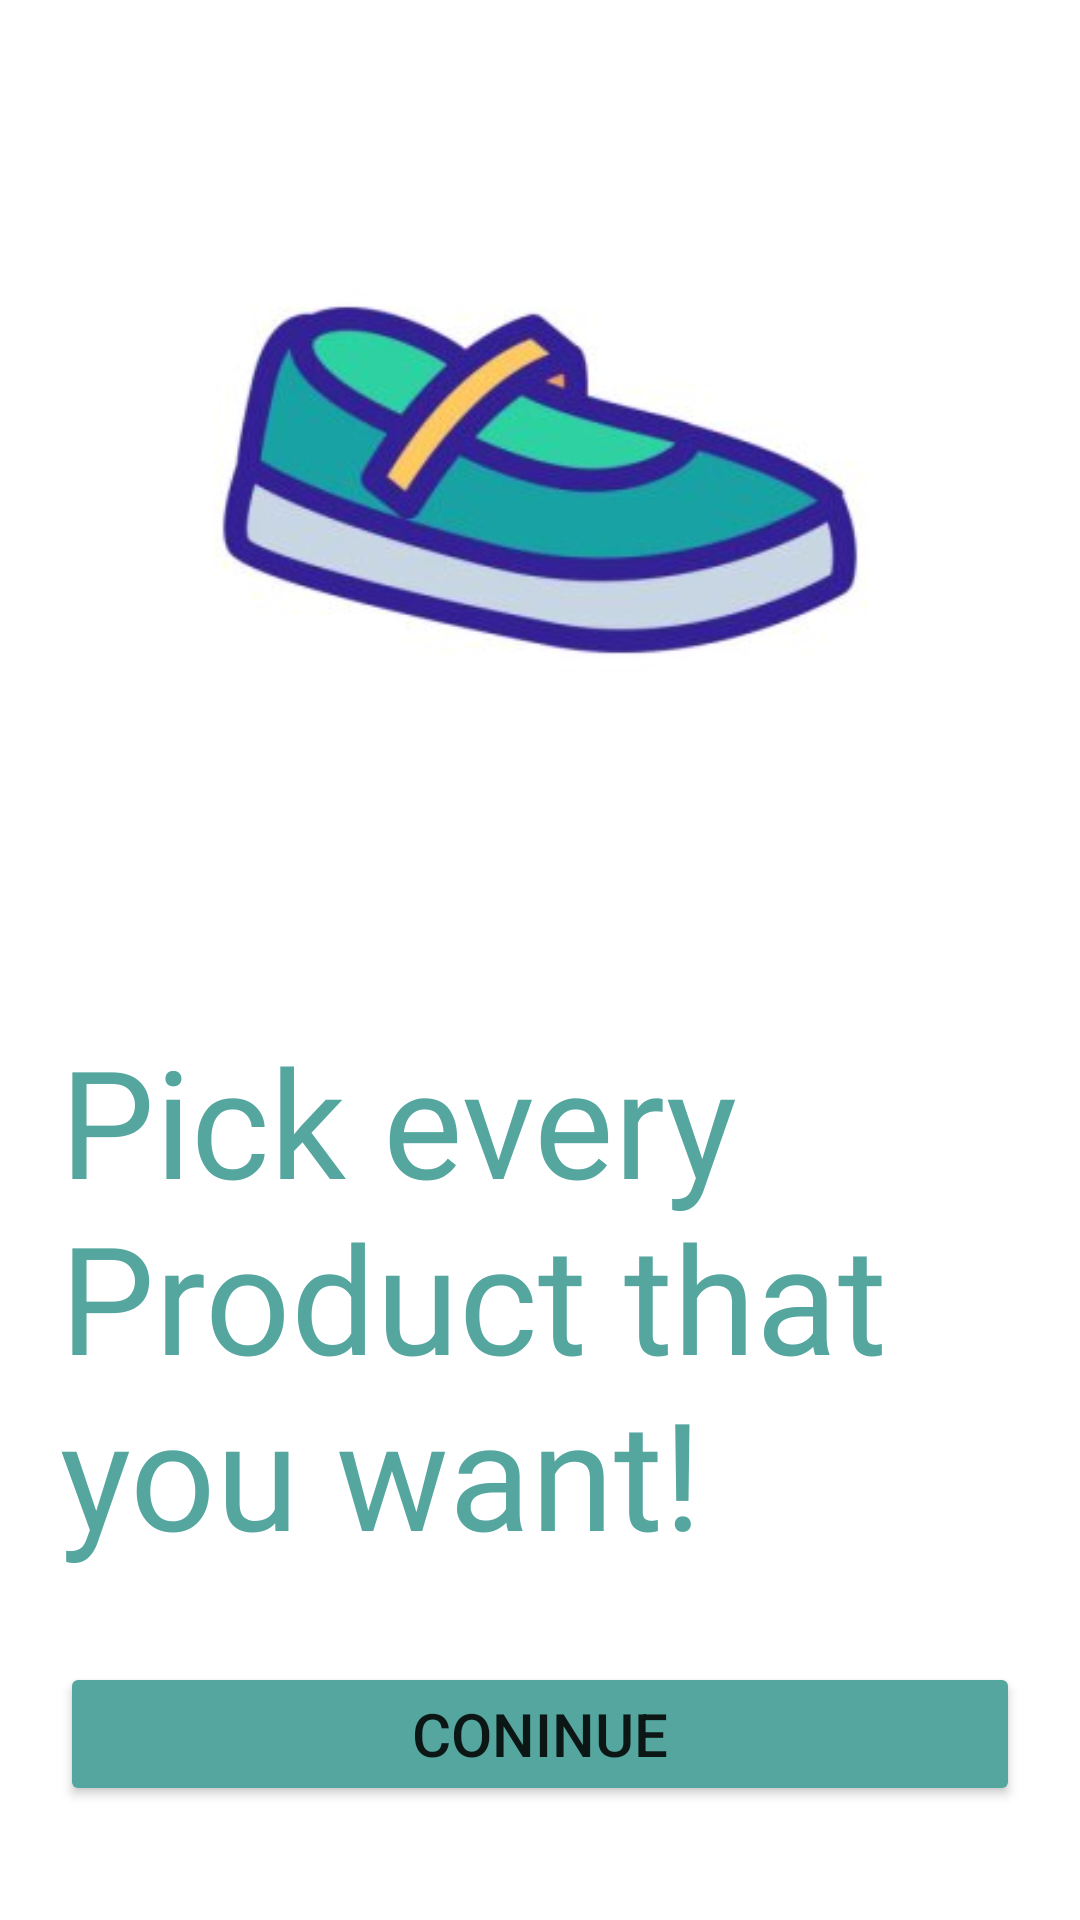

Android layout source for this screen:
<!-- AndroidManifest.xml: application theme Theme.ShoeStoreApp -->
<!-- res/layout/fragment_welcome.xml -->
<?xml version="1.0" encoding="utf-8"?>
<layout xmlns:android="http://schemas.android.com/apk/res/android"
    xmlns:tools="http://schemas.android.com/tools">
    

    <LinearLayout
        xmlns:app="http://schemas.android.com/apk/res-auto"
        android:layout_width="match_parent"
        android:layout_height="match_parent"
        android:orientation="vertical"
        tools:context=".onboarding.OnBoardingFragment">

        <ImageView
            android:id="@+id/imageView"
            android:layout_width="match_parent"
            android:layout_height="320dp"
            android:contentDescription="@string/green_shoes"
            android:src="@drawable/shoe" />

        <TextView
            android:id="@+id/txt"
            android:layout_width="wrap_content"
            android:layout_height="wrap_content"
            android:layout_gravity="center"
            android:layout_margin="20dp"
            android:fontFamily="@font/acme"
            android:text="@string/pick_every_product_that_you_want"
            android:textColor="#54A69F"
            android:textSize="50sp"
            android:textStyle="normal" />

        <Button
            android:id="@+id/signUp"
            android:layout_width="match_parent"
            android:layout_height="wrap_content"
            android:layout_marginStart="@dimen/layoutmargin"
            android:layout_marginTop="10dp"
            android:layout_marginEnd="@dimen/layoutmargin"
            android:backgroundTint="#54A69F"
            android:text="@string/coni_nue"
            android:textSize="20sp" />


    </LinearLayout>
</layout>
<!-- resources referenced by this layout -->
<resources>
  <dimen name="layoutmargin">20dp</dimen>
  <!-- drawable shoe: jpg bitmap (drawable, 10246 bytes) -->
  <string name="coni_nue">Coninue</string>
  <string name="green_shoes">Green Shoes</string>
  <string name="pick_every_product_that_you_want">Pick every Product that you want!</string>
  <style name="Theme.ShoeStoreApp" parent="Theme.MaterialComponents.DayNight.DarkActionBar">
          
          <item name="colorPrimary">#54A69F</item>
          <item name="colorPrimaryVariant">@color/purple_700</item>
          <item name="colorOnPrimary">@color/white</item>
          
          <item name="colorSecondary">@color/teal_200</item>
          <item name="colorSecondaryVariant">@color/teal_700</item>
          <item name="colorOnSecondary">@color/black</item>
          
          <item name="android:statusBarColor" tools:targetApi="l">?attr/colorPrimaryVariant</item>
          
      </style>
  <color name="purple_700">#FF3700B3</color>
  <color name="white">#FFFFFFFF</color>
  <color name="teal_200">#FF03DAC5</color>
  <color name="teal_700">#FF018786</color>
  <color name="black">#FF000000</color>
</resources>
